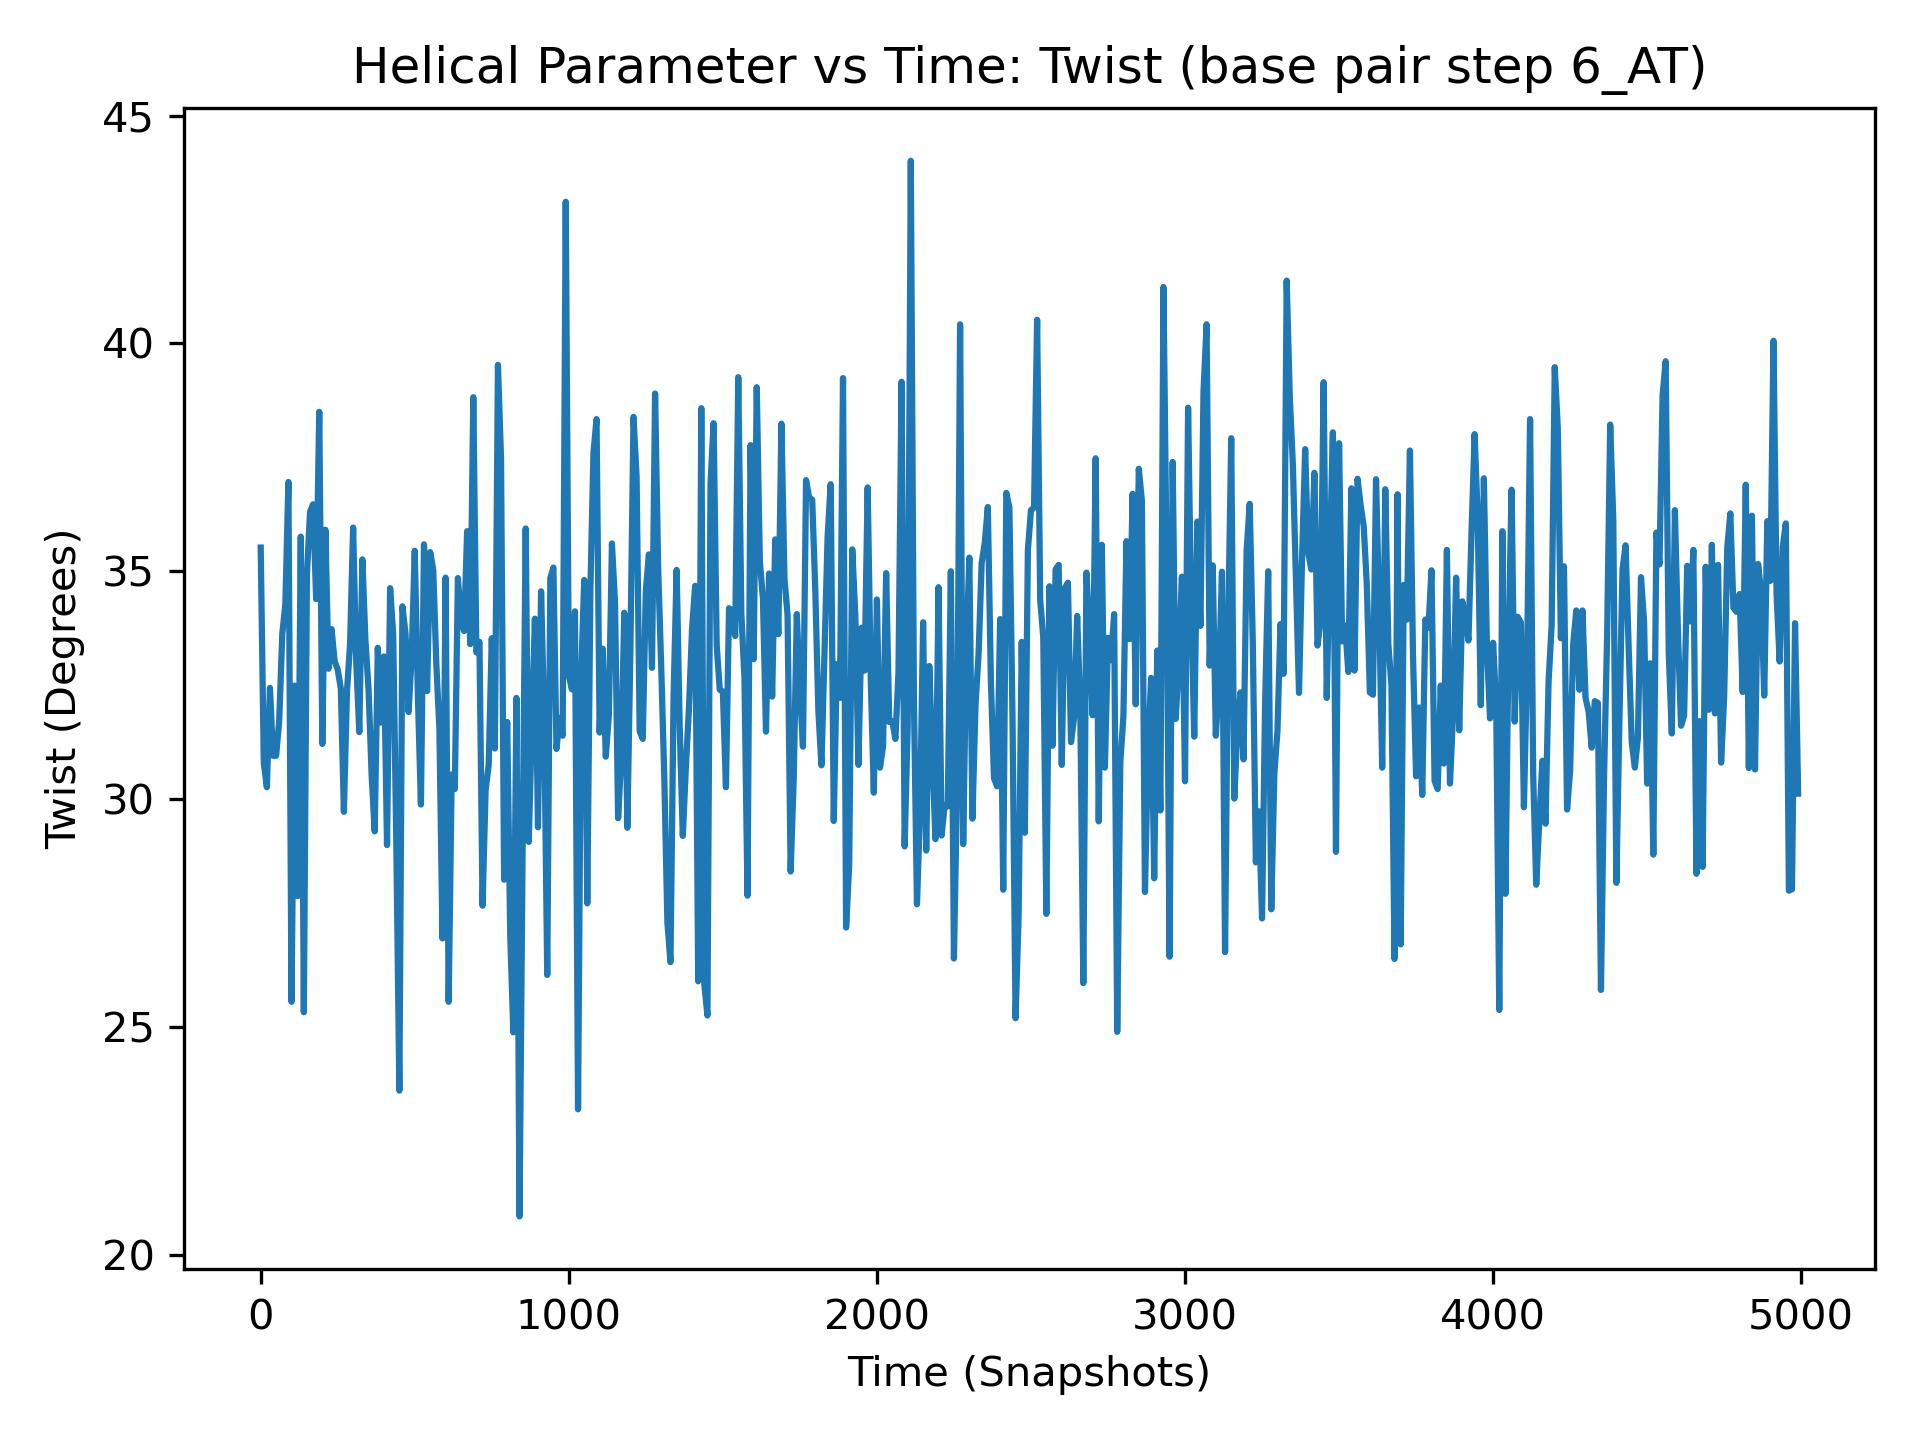

The table this chart was drawn from, first rows:
, 6_AT
0, 35.52
1, 33.8
2, 28.16
3, 32.34
4, 32.64
5, 32.21
6, 35.01
7, 36.43
8, 33.09
9, 32.41
10, 30.8
11, 29.69
12, 40.19
13, 28.22
14, 31.24
15, 27.69
16, 33.09
17, 35.27
18, 32.56
19, 31.46
20, 30.26
21, 28.25
22, 33.44
23, 36.23
24, 32.92
25, 27.64
26, 37.1
27, 32.51
28, 28.61
29, 28.87
30, 32.44
31, 35.02
32, 31.55
33, 30.27
34, 30.91
35, 34.95
36, 32.44
37, 33.18
38, 31.96
39, 34.37
40, 30.95
41, 35.26
42, 36.12
43, 31.83
44, 25.81
45, 36.44
46, 32.23
47, 28.23
48, 37.49
49, 32.15
50, 30.95
51, 34.66
52, 35.08
53, 33.93
54, 37.5
55, 39.6
56, 34.65
57, 30.46
58, 35.41
59, 29.23
... 4,940 more rows
